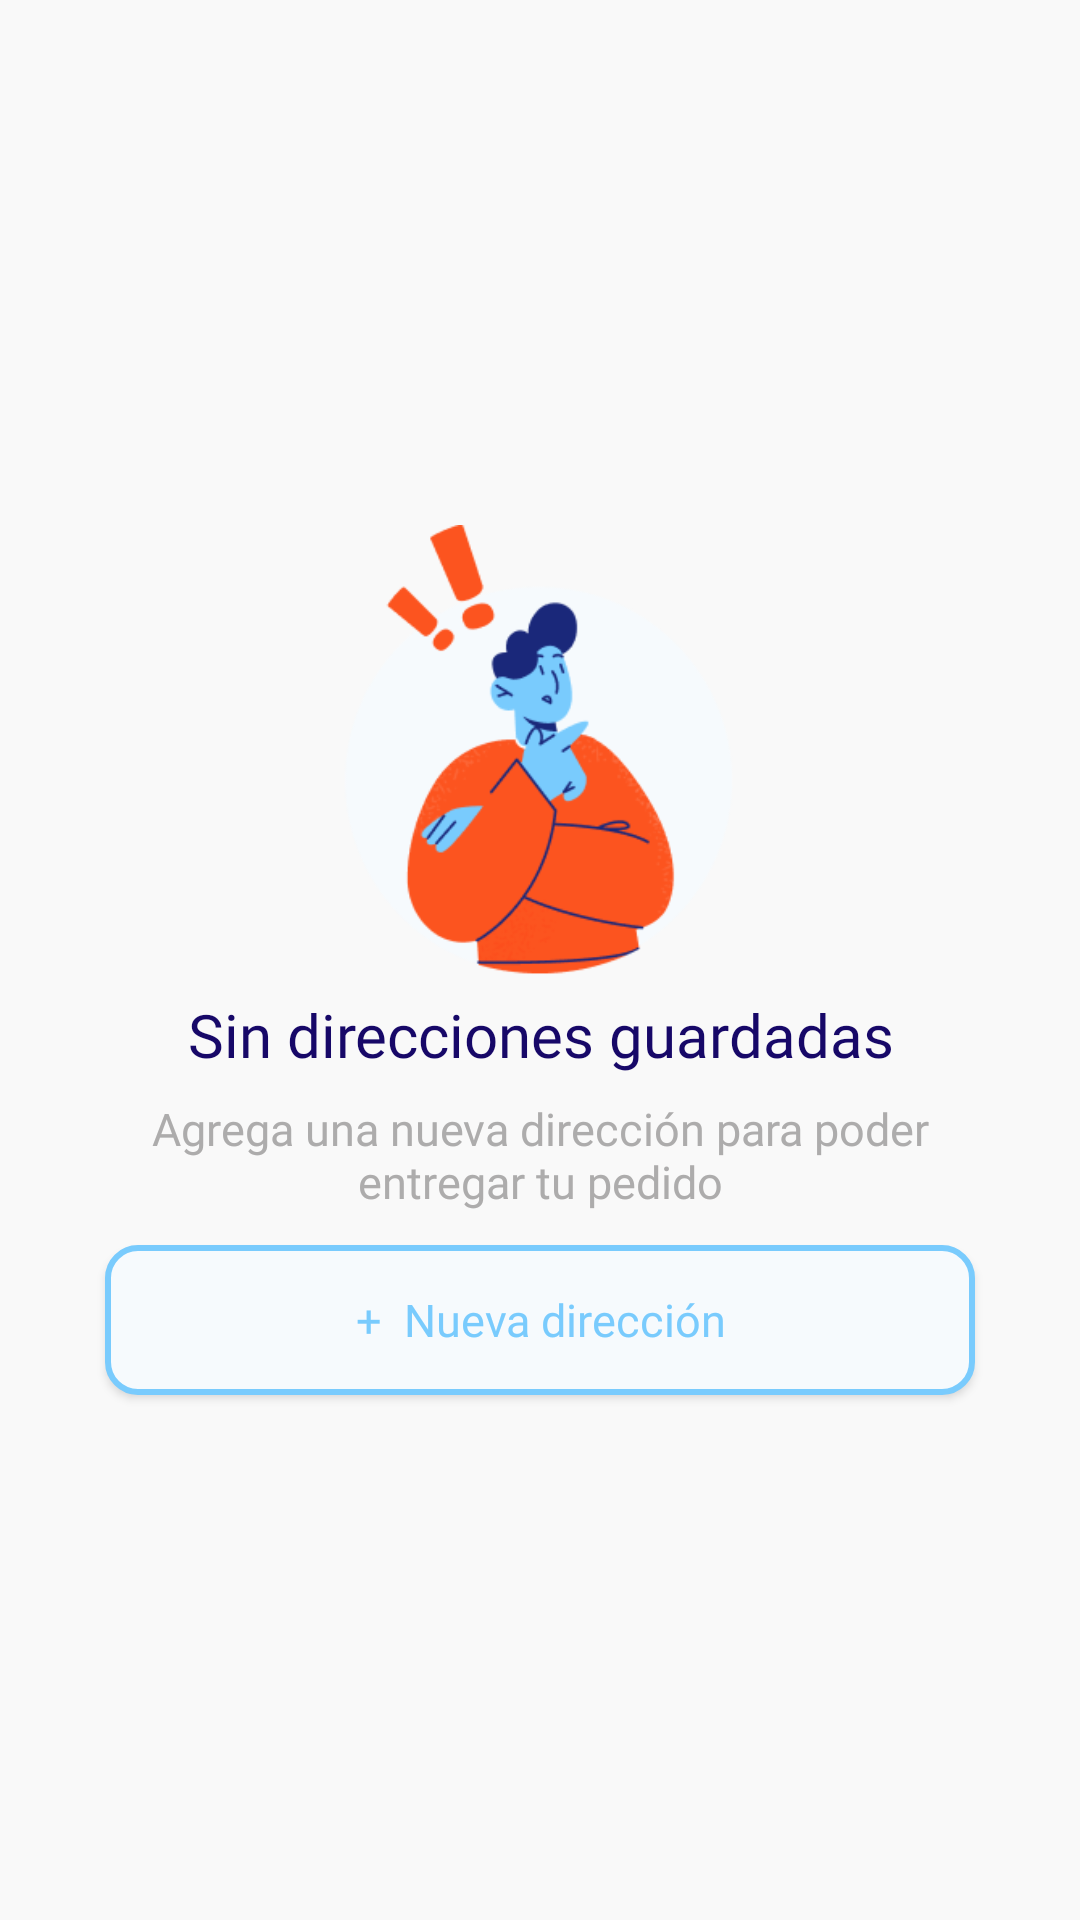

Reconstruct the res/layout file that produces this screen, plus the resources it refers to.
<!-- AndroidManifest.xml: activity theme AppTheme.NoActionBar -->
<!-- res/layout/fragment_direcciones.xml -->
<?xml version="1.0" encoding="utf-8"?>
<androidx.constraintlayout.widget.ConstraintLayout xmlns:android="http://schemas.android.com/apk/res/android"
    xmlns:app="http://schemas.android.com/apk/res-auto"
    xmlns:tools="http://schemas.android.com/tools"
    android:layout_width="match_parent"
    android:layout_height="match_parent"
    android:background="@color/colorFondo"
    android:paddingLeft="25dp"
    android:paddingRight="25dp"
    tools:context=".ui.fragment.DireccionesFragment">

    <LinearLayout
        android:id="@+id/sin_direcciones"
        android:layout_width="match_parent"
        android:layout_height="match_parent"
        android:gravity="center"
        android:orientation="vertical"
        android:visibility="visible">

        <ImageView
            android:layout_width="150dp"
            android:layout_height="150dp"
            android:src="@drawable/sin_direccion"
            android:visibility="visible" />

        <TextView
            android:id="@+id/text1"
            android:layout_width="match_parent"
            android:layout_height="40dp"
            android:fontFamily="@font/basier_semi_bold"
            android:gravity="center"
            android:text="Sin direcciones guardadas"
            android:textColor="@color/colorTextBlue"
            android:textSize="20dp" />

        <TextView
            android:id="@+id/sub_categoria"
            android:layout_width="match_parent"
            android:layout_height="40dp"
            android:fontFamily="@font/basier_regular"
            android:gravity="center"
            android:paddingLeft="20dp"
            android:paddingRight="20dp"
            android:text="Agrega una nueva dirección para poder entregar tu pedido"
            android:textColor="@color/colorTextGris"
            android:textSize="15dp" />

        <Button
            android:id="@+id/fijar2"
            android:layout_width="match_parent"
            android:layout_height="50dp"
            android:layout_gravity="center"
            android:layout_marginLeft="10dp"
            android:layout_marginTop="10dp"
            android:layout_marginRight="10dp"
            android:background="@drawable/roundedbutton_add"
            android:fontFamily="@font/basier_semi_bold"
            android:onClick="nuevaDireccion"
            android:text="+  Nueva dirección"
            android:textAllCaps="false"
            android:textColor="@color/colorPrimary"
            android:textSize="15dp" />
    </LinearLayout>


    <androidx.core.widget.NestedScrollView
        android:id="@+id/scroll_view"
        android:visibility="gone"
        android:layout_width="match_parent"
        android:layout_height="match_parent">

        <LinearLayout
            android:layout_width="match_parent"
            android:layout_height="match_parent"
            android:orientation="vertical">

            <androidx.recyclerview.widget.RecyclerView
                android:id="@+id/rv_direcciones"
                android:layout_width="match_parent"
                android:layout_height="wrap_content"
                android:layout_marginTop="15dp"
                android:overScrollMode="never"
                android:visibility="gone"
                app:layout_constraintTop_toTopOf="parent"
                tools:itemCount="6"
                tools:layout_editor_absoluteX="25dp"
                tools:listitem="@layout/item_direccion" />

            <Button
                android:id="@+id/agregar_direccion"
                android:layout_width="match_parent"
                android:layout_height="50dp"
                android:layout_gravity="center"
                android:layout_marginTop="10dp"
                android:layout_marginBottom="60dp"
                android:background="@drawable/roundedbutton_add"
                android:fontFamily="@font/basier_semi_bold"
                android:text="+  Nueva dirección"
                android:textAllCaps="false"
                android:textColor="@color/colorPrimary"
                android:textSize="15dp"
                android:visibility="gone"
                app:layout_constraintTop_toBottomOf="@+id/rv_direcciones"
                tools:layout_editor_absoluteX="25dp" />
        </LinearLayout>

    </androidx.core.widget.NestedScrollView>


    <com.google.android.material.floatingactionbutton.FloatingActionButton
        android:id="@+id/fab"
        android:layout_width="wrap_content"
        android:layout_height="wrap_content"
        android:layout_marginEnd="16dp"
        android:layout_marginRight="16dp"
        android:layout_marginBottom="16dp"
        android:src="@drawable/ic_add_white_48dp"
        android:visibility="gone"
        app:backgroundTint="@color/colorPrimary"
        app:borderWidth="0dp"
        app:elevation="6dp"
        app:fabSize="normal"
        app:layout_constraintBottom_toBottomOf="parent"
        app:layout_constraintEnd_toEndOf="parent" />
</androidx.constraintlayout.widget.ConstraintLayout>
<!-- res/layout/item_direccion.xml (included above) -->
<?xml version="1.0" encoding="utf-8"?>
<androidx.cardview.widget.CardView xmlns:android="http://schemas.android.com/apk/res/android"
    xmlns:card_view="http://schemas.android.com/apk/res-auto"
    xmlns:tools="http://schemas.android.com/tools"
    android:layout_width="match_parent"
    android:layout_height="wrap_content"
    card_view:cardBackgroundColor="@color/colorFondo"
    card_view:cardElevation="0dp"
    card_view:cardMaxElevation="0dp"
    card_view:cardPreventCornerOverlap="true"
    card_view:cardUseCompatPadding="true">

    <androidx.constraintlayout.widget.ConstraintLayout
        android:id="@+id/layout"
        android:layout_width="match_parent"
        android:layout_height="130dp"
        android:layout_marginTop="10dp"
        android:layout_marginBottom="3dp"
        android:background="@drawable/rounded_item_gestion"
        android:weightSum="100">

        <TextView
            android:id="@+id/tipo"
            android:layout_width="0dp"
            android:layout_height="wrap_content"
            android:layout_marginStart="32dp"
            android:layout_marginTop="64dp"
            android:fontFamily="@font/basier_semi_bold"
            android:gravity="left"
            android:text="Casa"
            android:textColor="@color/colorTextBlue"
            android:textSize="20sp"
            card_view:layout_constraintEnd_toEndOf="parent"
            card_view:layout_constraintHorizontal_bias="0.0"
            card_view:layout_constraintStart_toStartOf="parent"
            card_view:layout_constraintTop_toTopOf="parent" />

        <TextView
            android:id="@+id/direccion"
            android:layout_width="0dp"
            android:layout_height="0dp"
            android:layout_marginStart="32dp"
            android:layout_marginEnd="32dp"
            android:layout_marginBottom="8dp"
            android:fontFamily="@font/basier_regular"
            android:maxLines="3"
            android:text="Colonia San Mateo Pasaje Medellin casa #33 San Salvador, San Salvador"
            android:textColor="@color/colorTextGris"
            card_view:layout_constraintBottom_toBottomOf="parent"
            card_view:layout_constraintEnd_toEndOf="parent"
            card_view:layout_constraintStart_toStartOf="parent"
            card_view:layout_constraintTop_toBottomOf="@+id/tipo" />

        <ImageView
            android:id="@+id/imageView3"
            android:layout_width="40dp"
            android:layout_height="40dp"
            android:layout_marginStart="32dp"
            android:layout_marginEnd="32dp"
            card_view:layout_constraintBottom_toTopOf="@+id/tipo"
            card_view:layout_constraintEnd_toEndOf="parent"
            card_view:layout_constraintHorizontal_bias="0.0"
            card_view:layout_constraintStart_toStartOf="parent"
            card_view:layout_constraintTop_toTopOf="parent"
            card_view:layout_constraintVertical_bias="0.541"
            card_view:srcCompat="@drawable/direccion_casa" />

        <TextView
            android:visibility="gone"
            android:id="@+id/editar_item"
            android:layout_width="60dp"
            android:layout_height="30dp"
            android:layout_marginTop="13dp"
            android:layout_marginEnd="24dp"
            android:gravity="center"
            android:text="Editar"
            android:fontFamily="@font/basier_semi_bold"
            android:textColor="@color/colorTextBlue"
            card_view:layout_constraintEnd_toEndOf="parent"
            card_view:layout_constraintTop_toTopOf="parent" />

        <RelativeLayout
            android:id="@+id/eliminar_item"
            android:layout_width="60dp"
            android:layout_height="30dp"
            android:layout_marginTop="16dp"
            android:layout_marginEnd="28dp"
            android:fontFamily="@font/basier_semi_bold"
            android:gravity="center"
            android:text="Eliminar"
            android:textColor="@color/red"
            card_view:layout_constraintEnd_toEndOf="parent"
            card_view:layout_constraintTop_toTopOf="parent">

            <TextView

                android:layout_width="match_parent"
                android:layout_height="match_parent"
                android:fontFamily="@font/basier_semi_bold"
                android:gravity="center"
                android:text="Eliminar"
                android:textColor="@color/red" />
        </RelativeLayout></androidx.constraintlayout.widget.ConstraintLayout>
</androidx.cardview.widget.CardView>
<!-- resources referenced by this layout -->
<resources>
  <color name="colorFondo">#F9F9F9</color>
  <color name="colorPrimary">#79cbfd</color>
  <color name="colorTextBlue">#170868</color>
  <color name="colorTextGris">#ADACAC</color>
  <!-- drawable direccion_casa: png bitmap (drawable, 1876 bytes) -->
  <!-- drawable rounded_item_gestion (drawable) -->
  <?xml version="1.0" encoding="utf-8"?>
  <shape xmlns:android="http://schemas.android.com/apk/res/android"
      android:shape="rectangle" >
  
      <solid android:color="@color/colorCelesteClaro" />
  
      <corners android:bottomRightRadius="10dp"
          android:bottomLeftRadius="10dp"
          android:topRightRadius="10dp"
          android:topLeftRadius="10dp"/>
  
      <stroke android:width="1dp" android:color="@color/colorPrimaryDark" />
  
  </shape>
  <!-- drawable roundedbutton_add (drawable) -->
  <?xml version="1.0" encoding="utf-8"?>
  <shape xmlns:android="http://schemas.android.com/apk/res/android"
      android:shape="rectangle" >
  
      <solid android:color="@color/colorCelesteClaro" />
  
      <corners android:bottomRightRadius="10dp"
          android:bottomLeftRadius="10dp"
          android:topRightRadius="10dp"
          android:topLeftRadius="10dp"/>
  
      <stroke android:width="2dp" android:color="@color/colorPrimary" />
  
  </shape>
  <!-- drawable sin_direccion: png bitmap (drawable, 18421 bytes) -->
  <style name="AppTheme.NoActionBar">
          <item name="windowActionBar">false</item>
          <item name="windowNoTitle">true</item>
      </style>
  <color name="colorCelesteClaro">#F6FAFD</color>
  <color name="colorPrimaryDark">#fc541f</color>
</resources>
